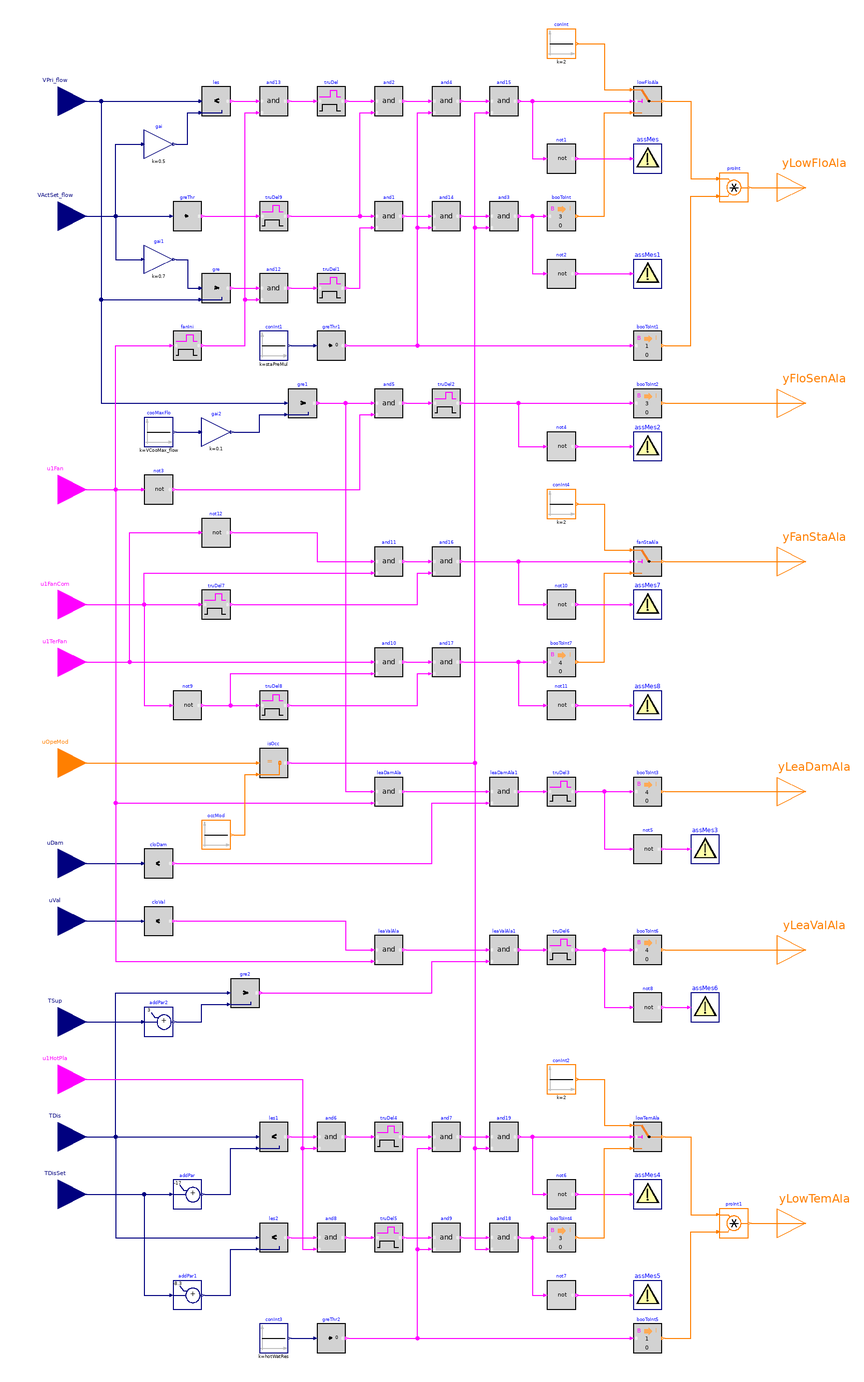

The component connection diagram of the Modelica model below, drawn from its own Placement and Line annotations.

block Alarms "Generate alarms of parallerl fan-powered terminal unit with constant-volume fan"

  parameter BuildingsLite.Controls.OBC.ASHRAE.G36.Types.HeatingCoil heaCoi=BuildingsLite.Controls.OBC.ASHRAE.G36.Types.HeatingCoil.WaterBased
    "Heating coil type"
    annotation (__cdl(ValueInReference=false));
  parameter Real staPreMul
    "Importance multiplier for the zone static pressure reset control loop";
  parameter Real hotWatRes
    "Importance multiplier for the hot water reset control loop"
    annotation (Dialog(enable=heaCoi==BuildingsLite.Controls.OBC.ASHRAE.G36.Types.HeatingCoil.WaterBased));
  parameter Real VCooMax_flow(
    final quantity="VolumeFlowRate",
    final unit="m3/s")
    "Design zone cooling maximum airflow rate";
  parameter Real lowFloTim(
    final unit="s",
    final quantity="Time")=300
    "Threshold time to check low flow rate"
    annotation (__cdl(ValueInReference=true));
  parameter Real lowTemTim(
    final unit="s",
    final quantity="Time")=600
    "Threshold time to check low discharge temperature"
    annotation (__cdl(ValueInReference=true), Dialog(enable=heaCoi==BuildingsLite.Controls.OBC.ASHRAE.G36.Types.HeatingCoil.WaterBased));
  parameter Real comChaTim(
    final unit="s",
    final quantity="Time")=15
    "Threshold time after fan command change"
    annotation (__cdl(ValueInReference=true));
  parameter Real fanOffTim(
    final unit="s",
    final quantity="Time")=600
    "Threshold time to check fan off"
    annotation (__cdl(ValueInReference=true));
  parameter Real leaFloTim(
    final unit="s",
    final quantity="Time")=600
    "Threshold time to check damper leaking airflow"
    annotation (__cdl(ValueInReference=true));
  parameter Real valCloTim(
    final unit="s",
    final quantity="Time")=900
    "Threshold time to check valve leaking water flow"
    annotation (__cdl(ValueInReference=true));
  parameter Real floHys(
    final quantity="VolumeFlowRate",
    final unit="m3/s")=0.05
    "Near zero flow rate, below which the flow rate or difference will be seen as zero"
    annotation (__cdl(ValueInReference=false), Dialog(tab="Advanced"));
  parameter Real dTHys(
    final unit="K",
    final quantity="TemperatureDifference")=0.25
    "Temperature difference hysteresis below which the temperature difference will be seen as zero"
    annotation (__cdl(ValueInReference=false), Dialog(tab="Advanced"));
  parameter Real damPosHys(
    final unit="1")=0.05
    "Near zero damper position, below which the damper will be seen as closed"
    annotation (__cdl(ValueInReference=false), Dialog(tab="Advanced"));
  parameter Real valPosHys(
    final unit="1")=0.05
    "Near zero valve position, below which the valve will be seen as closed"
    annotation (__cdl(ValueInReference=false), Dialog(tab="Advanced"));
  parameter Real staTim(
    final unit="s",
    final quantity="Time")=1800
    "Delay triggering alarms after enabling AHU supply fan"
    annotation (__cdl(ValueInReference=false), Dialog(tab="Advanced"));

  BuildingsLite.Controls.OBC.CDL.Interfaces.RealInput VPri_flow(
    final min=0,
    final unit="m3/s",
    final quantity="VolumeFlowRate")
    "Measured primary airflow rate airflow rate"
    annotation (Placement(transformation(extent={{-280,390},{-240,430}}),
        iconTransformation(extent={{-140,90},{-100,130}})));
  BuildingsLite.Controls.OBC.CDL.Interfaces.RealInput VActSet_flow(
    final min=0,
    final unit="m3/s",
    final quantity="VolumeFlowRate") "Active airflow setpoint"
    annotation (Placement(transformation(extent={{-280,310},{-240,350}}),
        iconTransformation(extent={{-140,70},{-100,110}})));
  BuildingsLite.Controls.OBC.CDL.Interfaces.BooleanInput u1Fan
    "AHU supply fan status"
    annotation (Placement(transformation(extent={{-280,120},{-240,160}}),
        iconTransformation(extent={{-140,50},{-100,90}})));
  BuildingsLite.Controls.OBC.CDL.Interfaces.BooleanInput u1FanCom
    "Terminal fan command on"
    annotation (Placement(transformation(extent={{-280,40},{-240,80}}),
        iconTransformation(extent={{-140,30},{-100,70}})));
  BuildingsLite.Controls.OBC.CDL.Interfaces.BooleanInput u1TerFan
    "Terminal fan status"
    annotation (Placement(transformation(extent={{-280,0},{-240,40}}),
        iconTransformation(extent={{-140,10},{-100,50}})));
  BuildingsLite.Controls.OBC.CDL.Interfaces.IntegerInput uOpeMod
    "Zone operation mode"
    annotation (Placement(transformation(extent={{-280,-70},{-240,-30}}),
        iconTransformation(extent={{-140,-10},{-100,30}})));
  BuildingsLite.Controls.OBC.CDL.Interfaces.RealInput uDam(
    final min=0,
    final unit="1") "Damper position setpoint"
    annotation (Placement(transformation(extent={{-280,-140},{-240,-100}}),
        iconTransformation(extent={{-140,-30},{-100,10}})));
  BuildingsLite.Controls.OBC.CDL.Interfaces.RealInput uVal(
    final min=0,
    final unit="1")
    "Actual valve position"
    annotation (Placement(transformation(extent={{-280,-180},{-240,-140}}),
        iconTransformation(extent={{-140,-50},{-100,-10}})));
  BuildingsLite.Controls.OBC.CDL.Interfaces.RealInput TSup(
    final unit="K",
    final displayUnit="degC",
    final quantity="ThermodynamicTemperature")
    "Temperature of the air supplied from central air handler"
    annotation (Placement(transformation(extent={{-280,-250},{-240,-210}}),
        iconTransformation(extent={{-140,-70},{-100,-30}})));
  BuildingsLite.Controls.OBC.CDL.Interfaces.BooleanInput u1HotPla if heaCoi==BuildingsLite.Controls.OBC.ASHRAE.G36.Types.HeatingCoil.WaterBased
    "Hot water plant status"
    annotation (Placement(transformation(extent={{-280,-290},{-240,-250}}),
        iconTransformation(extent={{-140,-90},{-100,-50}})));
  BuildingsLite.Controls.OBC.CDL.Interfaces.RealInput TDis(
    final unit="K",
    final displayUnit="degC",
    final quantity="ThermodynamicTemperature")
    "Measured discharge air temperature"
    annotation (Placement(transformation(extent={{-280,-330},{-240,-290}}),
        iconTransformation(extent={{-140,-110},{-100,-70}})));
  BuildingsLite.Controls.OBC.CDL.Interfaces.RealInput TDisSet(
    final unit="K",
    final displayUnit="degC",
    final quantity="ThermodynamicTemperature") if heaCoi==BuildingsLite.Controls.OBC.ASHRAE.G36.Types.HeatingCoil.WaterBased
    "Discharge air temperature setpoint"
    annotation (Placement(transformation(extent={{-280,-370},{-240,-330}}),
        iconTransformation(extent={{-140,-130},{-100,-90}})));
  BuildingsLite.Controls.OBC.CDL.Interfaces.IntegerOutput yLowFloAla
    "Low airflow alarms"
    annotation (Placement(transformation(extent={{240,330},{280,370}}),
        iconTransformation(extent={{100,70},{140,110}})));
  BuildingsLite.Controls.OBC.CDL.Interfaces.IntegerOutput yFloSenAla
    "Airflow sensor calibration alarm"
    annotation (Placement(transformation(extent={{240,180},{280,220}}),
        iconTransformation(extent={{100,40},{140,80}})));
  BuildingsLite.Controls.OBC.CDL.Interfaces.IntegerOutput yFanStaAla
    "Fan status alarm"
    annotation (Placement(transformation(extent={{240,70},{280,110}}),
        iconTransformation(extent={{100,0},{140,40}})));
  BuildingsLite.Controls.OBC.CDL.Interfaces.IntegerOutput yLeaDamAla
    "Leaking damper alarm"
    annotation (Placement(transformation(extent={{240,-90},{280,-50}}),
        iconTransformation(extent={{100,-40},{140,0}})));
  BuildingsLite.Controls.OBC.CDL.Interfaces.IntegerOutput yLeaValAla
    "Leaking valve alarm"
    annotation (Placement(transformation(extent={{240,-200},{280,-160}}),
        iconTransformation(extent={{100,-70},{140,-30}})));
  BuildingsLite.Controls.OBC.CDL.Interfaces.IntegerOutput yLowTemAla
    if heaCoi==BuildingsLite.Controls.OBC.ASHRAE.G36.Types.HeatingCoil.WaterBased
    "Low discharge air temperature alarms"
    annotation (Placement(transformation(extent={{240,-390},{280,-350}}),
        iconTransformation(extent={{100,-110},{140,-70}})));

  BuildingsLite.Controls.OBC.CDL.Reals.MultiplyByParameter gai(
    final k=0.5)
    "Percentage of the setpoint"
    annotation (Placement(transformation(extent={{-200,370},{-180,390}})));
  BuildingsLite.Controls.OBC.CDL.Reals.Less les(
    final h=floHys)
    "Check if measured airflow is less than threshold"
    annotation (Placement(transformation(extent={{-160,400},{-140,420}})));
  BuildingsLite.Controls.OBC.CDL.Logical.TrueDelay truDel(
    final delayTime=lowFloTim)
    "Check if the measured airflow has been less than threshold value for threshold time"
    annotation (Placement(transformation(extent={{-80,400},{-60,420}})));
  BuildingsLite.Controls.OBC.CDL.Reals.GreaterThreshold greThr(
    final t=floHys,
    final h=0.5*floHys)
    "Check if setpoint airflow is greater than zero"
    annotation (Placement(transformation(extent={{-180,320},{-160,340}})));
  BuildingsLite.Controls.OBC.CDL.Reals.Greater gre(
    final h=floHys)
    "Check if measured airflow is less than threshold"
    annotation (Placement(transformation(extent={{-160,270},{-140,290}})));
  BuildingsLite.Controls.OBC.CDL.Reals.MultiplyByParameter gai1(
    final k=0.7)
    "Percentage of the setpoint"
    annotation (Placement(transformation(extent={{-200,290},{-180,310}})));
  BuildingsLite.Controls.OBC.CDL.Logical.TrueDelay truDel1(
    final delayTime=lowFloTim)
    "Check if the measured airflow has been less than threshold value for threshold time"
    annotation (Placement(transformation(extent={{-80,270},{-60,290}})));
  BuildingsLite.Controls.OBC.CDL.Logical.And and2
    "Measured airflow has been less than threshold value for sufficient time"
    annotation (Placement(transformation(extent={{-40,400},{-20,420}})));
  BuildingsLite.Controls.OBC.CDL.Logical.And and1
    "Measured airflow has been less than threshold value for sufficient time"
    annotation (Placement(transformation(extent={{-40,320},{-20,340}})));
  BuildingsLite.Controls.OBC.CDL.Integers.Switch lowFloAla "Low airflow alarm"
    annotation (Placement(transformation(extent={{140,400},{160,420}})));
  BuildingsLite.Controls.OBC.CDL.Integers.Sources.Constant conInt(
    final k=2)
    "Level 2 alarm"
    annotation (Placement(transformation(extent={{80,440},{100,460}})));
  BuildingsLite.Controls.OBC.CDL.Conversions.BooleanToInteger booToInt(
    final integerTrue=3)
    "Convert boolean true to level 3 alarm"
    annotation (Placement(transformation(extent={{80,320},{100,340}})));
  BuildingsLite.Controls.OBC.CDL.Reals.Sources.Constant conInt1(
    final k=staPreMul)
    "Importance multiplier for zone static pressure reset"
    annotation (Placement(transformation(extent={{-120,230},{-100,250}})));
  BuildingsLite.Controls.OBC.CDL.Reals.GreaterThreshold greThr1
    "Check if the multiplier is greater than zero"
    annotation (Placement(transformation(extent={{-80,230},{-60,250}})));
  BuildingsLite.Controls.OBC.CDL.Conversions.BooleanToInteger booToInt1
    "Suppress the alarm when multiplier is zero"
    annotation (Placement(transformation(extent={{140,230},{160,250}})));
  BuildingsLite.Controls.OBC.CDL.Integers.Multiply proInt
    "Low flow alarms"
    annotation (Placement(transformation(extent={{200,340},{220,360}})));
  BuildingsLite.Controls.OBC.CDL.Logical.And and4
    "Logical and"
    annotation (Placement(transformation(extent={{0,400},{20,420}})));
  BuildingsLite.Controls.OBC.CDL.Logical.Not not1
    "Logical not"
    annotation (Placement(transformation(extent={{80,360},{100,380}})));
  BuildingsLite.Controls.OBC.CDL.Utilities.Assert assMes(
    final message="Warning: airflow is less than 50% of the setpoint.")
    "Level 2 low airflow alarm"
    annotation (Placement(transformation(extent={{140,360},{160,380}})));
  BuildingsLite.Controls.OBC.CDL.Logical.And and14
    "Logical and"
    annotation (Placement(transformation(extent={{0,320},{20,340}})));
  BuildingsLite.Controls.OBC.CDL.Logical.Not not2
    "Logical not"
    annotation (Placement(transformation(extent={{80,280},{100,300}})));
  BuildingsLite.Controls.OBC.CDL.Utilities.Assert assMes1(
    final message="Warning: airflow is less than 70% of the setpoint.")
    "Level 3 low airflow alarm"
    annotation (Placement(transformation(extent={{140,280},{160,300}})));
  BuildingsLite.Controls.OBC.CDL.Reals.Sources.Constant cooMaxFlo(
    final k=VCooMax_flow)
    "Cooling maximum airflow setpoint"
    annotation (Placement(transformation(extent={{-200,170},{-180,190}})));
  BuildingsLite.Controls.OBC.CDL.Reals.MultiplyByParameter gai2(
    final k=0.1)
    "Percentage of the setpoint"
    annotation (Placement(transformation(extent={{-160,170},{-140,190}})));
  BuildingsLite.Controls.OBC.CDL.Logical.Not not3
    "Logical not"
    annotation (Placement(transformation(extent={{-200,130},{-180,150}})));
  BuildingsLite.Controls.OBC.CDL.Logical.TrueDelay truDel2(
    final delayTime=fanOffTim)
    "Check if the input has been true for more than threshold time"
    annotation (Placement(transformation(extent={{0,190},{20,210}})));
  BuildingsLite.Controls.OBC.CDL.Reals.Greater gre1(
    final h=floHys)
    "Check if measured airflow is greater than threshold"
    annotation (Placement(transformation(extent={{-100,190},{-80,210}})));
  BuildingsLite.Controls.OBC.CDL.Logical.And and5
    "Check if the measured airflow is greater than the threshold and the AHU supply fan is OFF"
    annotation (Placement(transformation(extent={{-40,190},{-20,210}})));
  BuildingsLite.Controls.OBC.CDL.Logical.Not not4
    "Logical not"
    annotation (Placement(transformation(extent={{80,160},{100,180}})));
  BuildingsLite.Controls.OBC.CDL.Utilities.Assert assMes2(
    final message="Warning: airflow sensor should be calibrated.")
    "Level 3 airflow sensor alarm"
    annotation (Placement(transformation(extent={{140,160},{160,180}})));
  BuildingsLite.Controls.OBC.CDL.Conversions.BooleanToInteger booToInt2(
    final integerTrue=3)
    "Convert boolean true to level 3 alarm"
    annotation (Placement(transformation(extent={{140,190},{160,210}})));
  BuildingsLite.Controls.OBC.CDL.Logical.TrueDelay truDel3(
    final delayTime=leaFloTim)
    "Check if the input has been true for more than threshold time"
    annotation (Placement(transformation(extent={{80,-80},{100,-60}})));
  BuildingsLite.Controls.OBC.CDL.Reals.LessThreshold cloDam(
    final t=damPosHys,
    final h=0.5*damPosHys) "Check if damper position is near zero"
    annotation (Placement(transformation(extent={{-200,-130},{-180,-110}})));
  BuildingsLite.Controls.OBC.CDL.Logical.And leaDamAla
    "Check if generating leak damper alarms"
    annotation (Placement(transformation(extent={{-40,-80},{-20,-60}})));
  BuildingsLite.Controls.OBC.CDL.Logical.Not not5 "Logical not"
    annotation (Placement(transformation(extent={{140,-120},{160,-100}})));
  BuildingsLite.Controls.OBC.CDL.Utilities.Assert assMes3(
    final message="Warning: the damper is leaking.")
    "Level 4 leaking damper alarm"
    annotation (Placement(transformation(extent={{180,-120},{200,-100}})));
  BuildingsLite.Controls.OBC.CDL.Conversions.BooleanToInteger booToInt3(
    final integerTrue=4)
    "Convert boolean true to level 4 alarm"
    annotation (Placement(transformation(extent={{140,-80},{160,-60}})));
  BuildingsLite.Controls.OBC.CDL.Reals.Less les1(
    final h=dTHys) if heaCoi==BuildingsLite.Controls.OBC.ASHRAE.G36.Types.HeatingCoil.WaterBased
    "Discharge temperature lower than setpoint by a threshold"
    annotation (Placement(transformation(extent={{-120,-320},{-100,-300}})));
  BuildingsLite.Controls.OBC.CDL.Reals.AddParameter addPar(
    final p=-17) if heaCoi==BuildingsLite.Controls.OBC.ASHRAE.G36.Types.HeatingCoil.WaterBased
    "Setpoint temperature minus a threshold"
    annotation (Placement(transformation(extent={{-180,-360},{-160,-340}})));
  BuildingsLite.Controls.OBC.CDL.Reals.Less les2(
    final h=dTHys) if heaCoi==BuildingsLite.Controls.OBC.ASHRAE.G36.Types.HeatingCoil.WaterBased
    "Discharge temperature lower than setpoint by a threshold"
    annotation (Placement(transformation(extent={{-120,-390},{-100,-370}})));
  BuildingsLite.Controls.OBC.CDL.Reals.AddParameter addPar1(final p=-8.3)
    if heaCoi==BuildingsLite.Controls.OBC.ASHRAE.G36.Types.HeatingCoil.WaterBased
    "Setpoint temperature minus a threshold"
    annotation (Placement(transformation(extent={{-180,-430},{-160,-410}})));
  BuildingsLite.Controls.OBC.CDL.Logical.TrueDelay truDel4(
    final delayTime=lowTemTim) if heaCoi==BuildingsLite.Controls.OBC.ASHRAE.G36.Types.HeatingCoil.WaterBased
    "Check if the discharge temperature has been less than threshold value for threshold time"
    annotation (Placement(transformation(extent={{-40,-320},{-20,-300}})));
  BuildingsLite.Controls.OBC.CDL.Logical.TrueDelay truDel5(
    final delayTime=lowTemTim) if heaCoi==BuildingsLite.Controls.OBC.ASHRAE.G36.Types.HeatingCoil.WaterBased
    "Check if the discharge temperature has been less than threshold value for threshold time"
    annotation (Placement(transformation(extent={{-40,-390},{-20,-370}})));
  BuildingsLite.Controls.OBC.CDL.Logical.And and6 if heaCoi==BuildingsLite.Controls.OBC.ASHRAE.G36.Types.HeatingCoil.WaterBased
    "Discharge temperature has been less than threshold and the hot water plant is proven on"
    annotation (Placement(transformation(extent={{-80,-320},{-60,-300}})));
  BuildingsLite.Controls.OBC.CDL.Logical.And and7 if heaCoi==BuildingsLite.Controls.OBC.ASHRAE.G36.Types.HeatingCoil.WaterBased
    "Logical and"
    annotation (Placement(transformation(extent={{0,-320},{20,-300}})));
  BuildingsLite.Controls.OBC.CDL.Logical.Not not6 if heaCoi==BuildingsLite.Controls.OBC.ASHRAE.G36.Types.HeatingCoil.WaterBased
    "Logical not"
    annotation (Placement(transformation(extent={{80,-360},{100,-340}})));
  BuildingsLite.Controls.OBC.CDL.Utilities.Assert assMes4(
    final message="Warning: discharge air temperature is 17 degC less than the setpoint.")
    if heaCoi==BuildingsLite.Controls.OBC.ASHRAE.G36.Types.HeatingCoil.WaterBased
    "Level 2 low discharge air temperature alarm"
    annotation (Placement(transformation(extent={{140,-360},{160,-340}})));
  BuildingsLite.Controls.OBC.CDL.Integers.Switch lowTemAla if heaCoi==BuildingsLite.Controls.OBC.ASHRAE.G36.Types.HeatingCoil.WaterBased
    "Low discharge temperature alarm"
    annotation (Placement(transformation(extent={{140,-320},{160,-300}})));
  BuildingsLite.Controls.OBC.CDL.Integers.Sources.Constant conInt2(
    final k=2) if heaCoi==BuildingsLite.Controls.OBC.ASHRAE.G36.Types.HeatingCoil.WaterBased
    "Level 2 alarm"
    annotation (Placement(transformation(extent={{80,-280},{100,-260}})));
  BuildingsLite.Controls.OBC.CDL.Logical.And and8 if heaCoi==BuildingsLite.Controls.OBC.ASHRAE.G36.Types.HeatingCoil.WaterBased
    "Discharge temperature has been less than threshold and the hot water plant is proven on"
    annotation (Placement(transformation(extent={{-80,-390},{-60,-370}})));
  BuildingsLite.Controls.OBC.CDL.Conversions.BooleanToInteger booToInt4(
    final integerTrue=3) if heaCoi==BuildingsLite.Controls.OBC.ASHRAE.G36.Types.HeatingCoil.WaterBased
    "Convert boolean true to level 3 alarm"
    annotation (Placement(transformation(extent={{80,-390},{100,-370}})));
  BuildingsLite.Controls.OBC.CDL.Logical.And and9 if heaCoi==BuildingsLite.Controls.OBC.ASHRAE.G36.Types.HeatingCoil.WaterBased
    "Logical and"
    annotation (Placement(transformation(extent={{0,-390},{20,-370}})));
  BuildingsLite.Controls.OBC.CDL.Logical.Not not7 if heaCoi==BuildingsLite.Controls.OBC.ASHRAE.G36.Types.HeatingCoil.WaterBased
    "Logical not"
    annotation (Placement(transformation(extent={{80,-430},{100,-410}})));
  BuildingsLite.Controls.OBC.CDL.Utilities.Assert assMes5(
    final message="Warning: discharge air temperature is 8 degC less than the setpoint.")
    if heaCoi==BuildingsLite.Controls.OBC.ASHRAE.G36.Types.HeatingCoil.WaterBased
    "Level 3 low airflow alarm"
    annotation (Placement(transformation(extent={{140,-430},{160,-410}})));
  BuildingsLite.Controls.OBC.CDL.Reals.Sources.Constant conInt3(
    final k=hotWatRes) if heaCoi==BuildingsLite.Controls.OBC.ASHRAE.G36.Types.HeatingCoil.WaterBased
    "Importance multiplier for hot water reset control"
    annotation (Placement(transformation(extent={{-120,-460},{-100,-440}})));
  BuildingsLite.Controls.OBC.CDL.Reals.GreaterThreshold greThr2
    if heaCoi==BuildingsLite.Controls.OBC.ASHRAE.G36.Types.HeatingCoil.WaterBased
    "Check if the multiplier is greater than zero"
    annotation (Placement(transformation(extent={{-80,-460},{-60,-440}})));
  BuildingsLite.Controls.OBC.CDL.Conversions.BooleanToInteger booToInt5
    if heaCoi==BuildingsLite.Controls.OBC.ASHRAE.G36.Types.HeatingCoil.WaterBased
    "Suppress the alarm when multiplier is zero"
    annotation (Placement(transformation(extent={{140,-460},{160,-440}})));
  BuildingsLite.Controls.OBC.CDL.Integers.Multiply proInt1 if heaCoi==BuildingsLite.Controls.OBC.ASHRAE.G36.Types.HeatingCoil.WaterBased
    "Low discharge air temperature alarms"
    annotation (Placement(transformation(extent={{200,-380},{220,-360}})));
  BuildingsLite.Controls.OBC.CDL.Logical.TrueDelay truDel6(
    final delayTime=valCloTim)
    "Check if the input has been true for more than threshold time"
    annotation (Placement(transformation(extent={{80,-190},{100,-170}})));
  BuildingsLite.Controls.OBC.CDL.Reals.LessThreshold cloVal(
    final t=valPosHys,
    final h=0.5*valPosHys)
    "Check if valve position is near zero"
    annotation (Placement(transformation(extent={{-200,-170},{-180,-150}})));
  BuildingsLite.Controls.OBC.CDL.Reals.AddParameter addPar2(
    final p=3)
    "AHU supply temperature plus 3 degree"
    annotation (Placement(transformation(extent={{-200,-240},{-180,-220}})));
  BuildingsLite.Controls.OBC.CDL.Reals.Greater gre2(
    final h=dTHys)
    "Discharge temperature greate than AHU supply temperature by a threshold"
    annotation (Placement(transformation(extent={{-140,-220},{-120,-200}})));
  BuildingsLite.Controls.OBC.CDL.Logical.And leaValAla
    "Check if generating leak valve alarms"
    annotation (Placement(transformation(extent={{-40,-190},{-20,-170}})));
  BuildingsLite.Controls.OBC.CDL.Conversions.BooleanToInteger booToInt6(
    final integerTrue=4)
    "Convert boolean true to level 4 alarm"
    annotation (Placement(transformation(extent={{140,-190},{160,-170}})));
  BuildingsLite.Controls.OBC.CDL.Logical.Not not8 "Logical not"
    annotation (Placement(transformation(extent={{140,-230},{160,-210}})));
  BuildingsLite.Controls.OBC.CDL.Utilities.Assert assMes6(
    final message="Warning: the valve is leaking.")
    "Level 4 leaking valve alarm"
    annotation (Placement(transformation(extent={{180,-230},{200,-210}})));
  BuildingsLite.Controls.OBC.CDL.Logical.TrueDelay truDel7(
    final delayTime=comChaTim)
    "Check if the terminal fan has been commond on for threshold time"
    annotation (Placement(transformation(extent={{-160,50},{-140,70}})));
  BuildingsLite.Controls.OBC.CDL.Logical.And and11
    "Check if the fan has been commond on for threshold time and fan is still off"
    annotation (Placement(transformation(extent={{-40,80},{-20,100}})));
  BuildingsLite.Controls.OBC.CDL.Integers.Sources.Constant conInt4(
    final k=2)
    "Level 2 alarm"
    annotation (Placement(transformation(extent={{80,120},{100,140}})));
  BuildingsLite.Controls.OBC.CDL.Integers.Switch fanStaAla
    "Fan status alarm"
    annotation (Placement(transformation(extent={{140,80},{160,100}})));
  BuildingsLite.Controls.OBC.CDL.Logical.Not not9
    "Logical not"
    annotation (Placement(transformation(extent={{-180,-20},{-160,0}})));
  BuildingsLite.Controls.OBC.CDL.Logical.TrueDelay truDel8(
    final delayTime=comChaTim)
    "Check if the terminal fan has been commond off for threshold time"
    annotation (Placement(transformation(extent={{-120,-20},{-100,0}})));
  BuildingsLite.Controls.OBC.CDL.Logical.And and10
    "Check if the fan has been commond off for threshold time and fan is still on"
    annotation (Placement(transformation(extent={{-40,10},{-20,30}})));
  BuildingsLite.Controls.OBC.CDL.Conversions.BooleanToInteger booToInt7(
    final integerTrue=4)
    "Convert boolean true to level 3 alarm"
    annotation (Placement(transformation(extent={{80,10},{100,30}})));
  BuildingsLite.Controls.OBC.CDL.Logical.Not not10
    "Logical not"
    annotation (Placement(transformation(extent={{80,50},{100,70}})));
  BuildingsLite.Controls.OBC.CDL.Utilities.Assert assMes7(
    final message="Warning: fan has been commanded ON but still OFF.")
    "Level 2 fan status alarm"
    annotation (Placement(transformation(extent={{140,50},{160,70}})));
  BuildingsLite.Controls.OBC.CDL.Logical.Not not11
    "Logical not"
    annotation (Placement(transformation(extent={{80,-20},{100,0}})));
  BuildingsLite.Controls.OBC.CDL.Utilities.Assert assMes8(
    final message="Warning: fan has been commanded OFF but still ON.")
    "Level 4 fan status alarm"
    annotation (Placement(transformation(extent={{140,-20},{160,0}})));
  BuildingsLite.Controls.OBC.CDL.Logical.Not not12
    "Logical not"
    annotation (Placement(transformation(extent={{-160,100},{-140,120}})));
  BuildingsLite.Controls.OBC.CDL.Logical.TrueDelay truDel9(
    final delayTime=lowFloTim)
    "Check if the active flow setpoint has been greater than zero for the threshold time"
    annotation (Placement(transformation(extent={{-120,320},{-100,340}})));
  BuildingsLite.Controls.OBC.CDL.Logical.TrueDelay fanIni(
    final delayTime=staTim)
    "Check if the AHU supply fan has been enabled for threshold time"
    annotation (Placement(transformation(extent={{-180,230},{-160,250}})));
  BuildingsLite.Controls.OBC.CDL.Logical.And and12
    "True: AHU fan is enabled and the discharge flow is lower than the threshold"
    annotation (Placement(transformation(extent={{-120,270},{-100,290}})));
  BuildingsLite.Controls.OBC.CDL.Logical.And and13
    "True: AHU fan is enabled and the discharge flow is lower than the threshold"
    annotation (Placement(transformation(extent={{-120,400},{-100,420}})));
  BuildingsLite.Controls.OBC.CDL.Integers.Sources.Constant occMod(
    final k=BuildingsLite.Controls.OBC.ASHRAE.G36.Types.OperationModes.occupied)
    "Occupied mode"
    annotation (Placement(transformation(extent={{-160,-110},{-140,-90}})));
  BuildingsLite.Controls.OBC.CDL.Integers.Equal isOcc
    "Check if current operation mode is occupied mode"
    annotation (Placement(transformation(extent={{-120,-60},{-100,-40}})));
  BuildingsLite.Controls.OBC.CDL.Logical.And and3
    "Logical and"
    annotation (Placement(transformation(extent={{40,320},{60,340}})));
  BuildingsLite.Controls.OBC.CDL.Logical.And and15
    "Logical and"
    annotation (Placement(transformation(extent={{40,400},{60,420}})));
  BuildingsLite.Controls.OBC.CDL.Logical.And and16
    "Check if the fan has been commond on for threshold time and fan is still off"
    annotation (Placement(transformation(extent={{0,80},{20,100}})));
  BuildingsLite.Controls.OBC.CDL.Logical.And and17
    "Check if the fan has been commond off for threshold time and fan is still on"
    annotation (Placement(transformation(extent={{0,10},{20,30}})));
  BuildingsLite.Controls.OBC.CDL.Logical.And leaDamAla1
    "Check if generating leak damper alarms"
    annotation (Placement(transformation(extent={{40,-80},{60,-60}})));
  BuildingsLite.Controls.OBC.CDL.Logical.And leaValAla1
    "Check if generating leak valve alarms"
    annotation (Placement(transformation(extent={{40,-190},{60,-170}})));
  BuildingsLite.Controls.OBC.CDL.Logical.And and18
    if heaCoi==BuildingsLite.Controls.OBC.ASHRAE.G36.Types.HeatingCoil.WaterBased
    "Logical and"
    annotation (Placement(transformation(extent={{40,-390},{60,-370}})));
  BuildingsLite.Controls.OBC.CDL.Logical.And and19
    if heaCoi==BuildingsLite.Controls.OBC.ASHRAE.G36.Types.HeatingCoil.WaterBased
    "Logical and"
    annotation (Placement(transformation(extent={{40,-320},{60,-300}})));
equation
  connect(VActSet_flow, gai.u) annotation (Line(points={{-260,330},{-220,330},{
          -220,380},{-202,380}}, color={0,0,127}));
  connect(VPri_flow, les.u1)
    annotation (Line(points={{-260,410},{-162,410}}, color={0,0,127}));
  connect(VActSet_flow, greThr.u)
    annotation (Line(points={{-260,330},{-182,330}}, color={0,0,127}));
  connect(VActSet_flow, gai1.u) annotation (Line(points={{-260,330},{-220,330},{
          -220,300},{-202,300}},  color={0,0,127}));
  connect(VPri_flow, gre.u2) annotation (Line(points={{-260,410},{-230,410},{
          -230,272},{-162,272}}, color={0,0,127}));
  connect(gai1.y, gre.u1) annotation (Line(points={{-178,300},{-170,300},{-170,
          280},{-162,280}}, color={0,0,127}));
  connect(truDel.y, and2.u1)
    annotation (Line(points={{-58,410},{-42,410}}, color={255,0,255}));
  connect(truDel1.y, and1.u2) annotation (Line(points={{-58,280},{-50,280},{-50,
          322},{-42,322}}, color={255,0,255}));
  connect(conInt.y, lowFloAla.u1) annotation (Line(points={{102,450},{120,450},{
          120,418},{138,418}}, color={255,127,0}));
  connect(booToInt.y, lowFloAla.u3) annotation (Line(points={{102,330},{120,330},
          {120,402},{138,402}},color={255,127,0}));
  connect(conInt1.y, greThr1.u)
    annotation (Line(points={{-98,240},{-82,240}}, color={0,0,127}));
  connect(greThr1.y, booToInt1.u)
    annotation (Line(points={{-58,240},{138,240}}, color={255,0,255}));
  connect(lowFloAla.y, proInt.u1) annotation (Line(points={{162,410},{180,410},{
          180,356},{198,356}}, color={255,127,0}));
  connect(booToInt1.y, proInt.u2) annotation (Line(points={{162,240},{180,240},{
          180,344},{198,344}},  color={255,127,0}));
  connect(not1.y, assMes.u)
    annotation (Line(points={{102,370},{138,370}}, color={255,0,255}));
  connect(and2.y,and4. u1) annotation (Line(points={{-18,410},{-2,410}},
                          color={255,0,255}));
  connect(greThr1.y,and4. u2) annotation (Line(points={{-58,240},{-10,240},{-10,
          402},{-2,402}}, color={255,0,255}));
  connect(and1.y, and14.u1)
    annotation (Line(points={{-18,330},{-2,330}}, color={255,0,255}));
  connect(greThr1.y, and14.u2) annotation (Line(points={{-58,240},{-10,240},{-10,
          322},{-2,322}}, color={255,0,255}));
  connect(not2.y, assMes1.u)
    annotation (Line(points={{102,290},{138,290}}, color={255,0,255}));
  connect(cooMaxFlo.y, gai2.u)
    annotation (Line(points={{-178,180},{-162,180}}, color={0,0,127}));
  connect(u1Fan, not3.u)
    annotation (Line(points={{-260,140},{-202,140}}, color={255,0,255}));
  connect(gai2.y, gre1.u2) annotation (Line(points={{-138,180},{-120,180},{-120,
          192},{-102,192}}, color={0,0,127}));
  connect(gre1.y, and5.u1)
    annotation (Line(points={{-78,200},{-42,200}}, color={255,0,255}));
  connect(not4.y, assMes2.u)
    annotation (Line(points={{102,170},{138,170}}, color={255,0,255}));
  connect(booToInt2.y, yFloSenAla)
    annotation (Line(points={{162,200},{260,200}}, color={255,127,0}));
  connect(proInt.y, yLowFloAla)
    annotation (Line(points={{222,350},{260,350}}, color={255,127,0}));
  connect(uDam, cloDam.u)
    annotation (Line(points={{-260,-120},{-202,-120}}, color={0,0,127}));
  connect(u1Fan, leaDamAla.u2) annotation (Line(points={{-260,140},{-220,140},{-220,
          -78},{-42,-78}},     color={255,0,255}));
  connect(not5.y, assMes3.u)
    annotation (Line(points={{162,-110},{178,-110}}, color={255,0,255}));
  connect(booToInt3.y, yLeaDamAla)
    annotation (Line(points={{162,-70},{260,-70}}, color={255,127,0}));
  connect(VPri_flow, gre1.u1) annotation (Line(points={{-260,410},{-230,410},{-230,
          200},{-102,200}}, color={0,0,127}));
  connect(TDis, les1.u1)
    annotation (Line(points={{-260,-310},{-122,-310}}, color={0,0,127}));
  connect(TDisSet, addPar.u)
    annotation (Line(points={{-260,-350},{-182,-350}}, color={0,0,127}));
  connect(addPar.y, les1.u2) annotation (Line(points={{-158,-350},{-140,-350},{-140,
          -318},{-122,-318}}, color={0,0,127}));
  connect(TDis, les2.u1) annotation (Line(points={{-260,-310},{-220,-310},{-220,
          -380},{-122,-380}}, color={0,0,127}));
  connect(TDisSet, addPar1.u) annotation (Line(points={{-260,-350},{-200,-350},{
          -200,-420},{-182,-420}}, color={0,0,127}));
  connect(addPar1.y, les2.u2) annotation (Line(points={{-158,-420},{-140,-420},{
          -140,-388},{-122,-388}}, color={0,0,127}));
  connect(conInt2.y, lowTemAla.u1) annotation (Line(points={{102,-270},{120,-270},
          {120,-302},{138,-302}}, color={255,127,0}));
  connect(not6.y, assMes4.u)
    annotation (Line(points={{102,-350},{138,-350}}, color={255,0,255}));
  connect(booToInt4.y, lowTemAla.u3) annotation (Line(points={{102,-380},{120,-380},
          {120,-318},{138,-318}}, color={255,127,0}));
  connect(not7.y, assMes5.u)
    annotation (Line(points={{102,-420},{138,-420}}, color={255,0,255}));
  connect(conInt3.y, greThr2.u)
    annotation (Line(points={{-98,-450},{-82,-450}}, color={0,0,127}));
  connect(greThr2.y, booToInt5.u)
    annotation (Line(points={{-58,-450},{138,-450}}, color={255,0,255}));
  connect(lowTemAla.y, proInt1.u1) annotation (Line(points={{162,-310},{180,-310},
          {180,-364},{198,-364}}, color={255,127,0}));
  connect(booToInt5.y, proInt1.u2) annotation (Line(points={{162,-450},{180,-450},
          {180,-376},{198,-376}}, color={255,127,0}));
  connect(greThr2.y, and7.u2) annotation (Line(points={{-58,-450},{-10,-450},{-10,
          -318},{-2,-318}}, color={255,0,255}));
  connect(greThr2.y, and9.u2) annotation (Line(points={{-58,-450},{-10,-450},{-10,
          -388},{-2,-388}}, color={255,0,255}));
  connect(proInt1.y, yLowTemAla)
    annotation (Line(points={{222,-370},{260,-370}}, color={255,127,0}));
  connect(uVal, cloVal.u)
    annotation (Line(points={{-260,-160},{-202,-160}}, color={0,0,127}));
  connect(TSup, addPar2.u)
    annotation (Line(points={{-260,-230},{-202,-230}}, color={0,0,127}));
  connect(TDis, gre2.u1) annotation (Line(points={{-260,-310},{-220,-310},{-220,
          -210},{-142,-210}}, color={0,0,127}));
  connect(addPar2.y, gre2.u2) annotation (Line(points={{-178,-230},{-160,-230},{
          -160,-218},{-142,-218}}, color={0,0,127}));
  connect(u1Fan, leaValAla.u2) annotation (Line(points={{-260,140},{-220,140},{-220,
          -188},{-42,-188}},     color={255,0,255}));
  connect(not8.y, assMes6.u)
    annotation (Line(points={{162,-220},{178,-220}}, color={255,0,255}));
  connect(booToInt6.y, yLeaValAla)
    annotation (Line(points={{162,-180},{260,-180}}, color={255,127,0}));
  connect(u1FanCom, truDel7.u)
    annotation (Line(points={{-260,60},{-162,60}}, color={255,0,255}));
  connect(u1FanCom, not9.u) annotation (Line(points={{-260,60},{-200,60},{-200,
          -10},{-182,-10}}, color={255,0,255}));
  connect(not9.y, truDel8.u)
    annotation (Line(points={{-158,-10},{-122,-10}}, color={255,0,255}));
  connect(u1FanCom, and11.u2) annotation (Line(points={{-260,60},{-200,60},{-200,
          82},{-42,82}}, color={255,0,255}));
  connect(not9.y, and10.u2) annotation (Line(points={{-158,-10},{-140,-10},{-140,
          12},{-42,12}}, color={255,0,255}));
  connect(conInt4.y, fanStaAla.u1) annotation (Line(points={{102,130},{120,130},
          {120,98},{138,98}}, color={255,127,0}));
  connect(booToInt7.y, fanStaAla.u3) annotation (Line(points={{102,20},{120,20},
          {120,82},{138,82}}, color={255,127,0}));
  connect(fanStaAla.y, yFanStaAla)
    annotation (Line(points={{162,90},{260,90}}, color={255,127,0}));
  connect(not10.y, assMes7.u)
    annotation (Line(points={{102,60},{138,60}}, color={255,0,255}));
  connect(not11.y, assMes8.u)
    annotation (Line(points={{102,-10},{138,-10}}, color={255,0,255}));
  connect(u1TerFan, and10.u1) annotation (Line(points={{-260,20},{-210,20},{-210,
          20},{-42,20}}, color={255,0,255}));
  connect(u1TerFan, not12.u) annotation (Line(points={{-260,20},{-210,20},{-210,
          110},{-162,110}}, color={255,0,255}));
  connect(not12.y, and11.u1) annotation (Line(points={{-138,110},{-80,110},{-80,
          90},{-42,90}}, color={255,0,255}));
  connect(greThr.y, truDel9.u)
    annotation (Line(points={{-158,330},{-122,330}}, color={255,0,255}));
  connect(truDel9.y, and1.u1)
    annotation (Line(points={{-98,330},{-42,330}}, color={255,0,255}));
  connect(truDel9.y, and2.u2) annotation (Line(points={{-98,330},{-50,330},{-50,
          402},{-42,402}}, color={255,0,255}));
  connect(and5.y, truDel2.u)
    annotation (Line(points={{-18,200},{-2,200}}, color={255,0,255}));
  connect(truDel2.y, booToInt2.u)
    annotation (Line(points={{22,200},{138,200}}, color={255,0,255}));
  connect(truDel2.y, not4.u) annotation (Line(points={{22,200},{60,200},{60,170},
          {78,170}}, color={255,0,255}));
  connect(not3.y, and5.u2) annotation (Line(points={{-178,140},{-50,140},{-50,192},
          {-42,192}}, color={255,0,255}));
  connect(truDel3.y, booToInt3.u)
    annotation (Line(points={{102,-70},{138,-70}},color={255,0,255}));
  connect(truDel3.y, not5.u) annotation (Line(points={{102,-70},{120,-70},{120,-110},
          {138,-110}},color={255,0,255}));
  connect(gre1.y, leaDamAla.u1) annotation (Line(points={{-78,200},{-60,200},{-60,
          -70},{-42,-70}}, color={255,0,255}));
  connect(truDel6.y, not8.u) annotation (Line(points={{102,-180},{120,-180},{120,
          -220},{138,-220}}, color={255,0,255}));
  connect(truDel6.y, booToInt6.u)
    annotation (Line(points={{102,-180},{138,-180}},color={255,0,255}));
  connect(cloVal.y, leaValAla.u1) annotation (Line(points={{-178,-160},{-60,-160},
          {-60,-180},{-42,-180}}, color={255,0,255}));
  connect(les2.y, and8.u1)
    annotation (Line(points={{-98,-380},{-82,-380}}, color={255,0,255}));
  connect(and8.y, truDel5.u)
    annotation (Line(points={{-58,-380},{-42,-380}}, color={255,0,255}));
  connect(truDel5.y, and9.u1) annotation (Line(points={{-18,-380},{-2,-380}},
                      color={255,0,255}));
  connect(and6.y, truDel4.u)
    annotation (Line(points={{-58,-310},{-42,-310}}, color={255,0,255}));
  connect(truDel4.y, and7.u1) annotation (Line(points={{-18,-310},{-2,-310}},
                            color={255,0,255}));
  connect(les1.y, and6.u1)
    annotation (Line(points={{-98,-310},{-82,-310}}, color={255,0,255}));
  connect(u1HotPla, and6.u2) annotation (Line(points={{-260,-270},{-90,-270},{-90,
          -318},{-82,-318}}, color={255,0,255}));
  connect(u1HotPla, and8.u2) annotation (Line(points={{-260,-270},{-90,-270},{-90,
          -388},{-82,-388}}, color={255,0,255}));
  connect(gre.y, and12.u1)
    annotation (Line(points={{-138,280},{-122,280}}, color={255,0,255}));
  connect(and12.y, truDel1.u)
    annotation (Line(points={{-98,280},{-82,280}}, color={255,0,255}));
  connect(les.y, and13.u1)
    annotation (Line(points={{-138,410},{-122,410}}, color={255,0,255}));
  connect(and13.y, truDel.u)
    annotation (Line(points={{-98,410},{-82,410}}, color={255,0,255}));
  connect(u1Fan, fanIni.u) annotation (Line(points={{-260,140},{-220,140},{-220,
          240},{-182,240}}, color={255,0,255}));
  connect(fanIni.y, and13.u2) annotation (Line(points={{-158,240},{-130,240},{-130,
          402},{-122,402}}, color={255,0,255}));
  connect(fanIni.y, and12.u2) annotation (Line(points={{-158,240},{-130,240},{
          -130,272},{-122,272}}, color={255,0,255}));
  connect(uOpeMod, isOcc.u1)
    annotation (Line(points={{-260,-50},{-122,-50}}, color={255,127,0}));
  connect(occMod.y, isOcc.u2) annotation (Line(points={{-138,-100},{-130,-100},{
          -130,-58},{-122,-58}}, color={255,127,0}));
  connect(gai.y, les.u2) annotation (Line(points={{-178,380},{-170,380},{-170,
          402},{-162,402}}, color={0,0,127}));
  connect(and4.y, and15.u1)
    annotation (Line(points={{22,410},{38,410}}, color={255,0,255}));
  connect(and15.y, lowFloAla.u2)
    annotation (Line(points={{62,410},{138,410}}, color={255,0,255}));
  connect(and15.y, not1.u) annotation (Line(points={{62,410},{70,410},{70,370},{
          78,370}}, color={255,0,255}));
  connect(and14.y, and3.u1)
    annotation (Line(points={{22,330},{38,330}}, color={255,0,255}));
  connect(and3.y, booToInt.u)
    annotation (Line(points={{62,330},{78,330}}, color={255,0,255}));
  connect(and3.y, not2.u) annotation (Line(points={{62,330},{70,330},{70,290},{78,
          290}}, color={255,0,255}));
  connect(isOcc.y, and15.u2) annotation (Line(points={{-98,-50},{30,-50},{30,402},
          {38,402}}, color={255,0,255}));
  connect(isOcc.y, and3.u2) annotation (Line(points={{-98,-50},{30,-50},{30,322},
          {38,322}}, color={255,0,255}));
  connect(and11.y, and16.u1)
    annotation (Line(points={{-18,90},{-2,90}}, color={255,0,255}));
  connect(and16.y, fanStaAla.u2)
    annotation (Line(points={{22,90},{138,90}}, color={255,0,255}));
  connect(and16.y, not10.u) annotation (Line(points={{22,90},{60,90},{60,60},{78,
          60}}, color={255,0,255}));
  connect(and10.y, and17.u1)
    annotation (Line(points={{-18,20},{-2,20}}, color={255,0,255}));
  connect(and17.y, booToInt7.u)
    annotation (Line(points={{22,20},{78,20}}, color={255,0,255}));
  connect(and17.y, not11.u) annotation (Line(points={{22,20},{60,20},{60,-10},{78,
          -10}}, color={255,0,255}));
  connect(truDel7.y, and16.u2) annotation (Line(points={{-138,60},{-10,60},{-10,
          82},{-2,82}}, color={255,0,255}));
  connect(truDel8.y, and17.u2) annotation (Line(points={{-98,-10},{-10,-10},{-10,
          12},{-2,12}}, color={255,0,255}));
  connect(leaDamAla.y, leaDamAla1.u1)
    annotation (Line(points={{-18,-70},{38,-70}}, color={255,0,255}));
  connect(leaDamAla1.y, truDel3.u)
    annotation (Line(points={{62,-70},{78,-70}}, color={255,0,255}));
  connect(leaValAla.y, leaValAla1.u1)
    annotation (Line(points={{-18,-180},{38,-180}}, color={255,0,255}));
  connect(leaValAla1.y, truDel6.u)
    annotation (Line(points={{62,-180},{78,-180}}, color={255,0,255}));
  connect(cloDam.y, leaDamAla1.u2) annotation (Line(points={{-178,-120},{0,-120},
          {0,-78},{38,-78}}, color={255,0,255}));
  connect(gre2.y, leaValAla1.u2) annotation (Line(points={{-118,-210},{0,-210},{
          0,-188},{38,-188}}, color={255,0,255}));
  connect(and7.y, and19.u1)
    annotation (Line(points={{22,-310},{38,-310}}, color={255,0,255}));
  connect(and19.y, lowTemAla.u2)
    annotation (Line(points={{62,-310},{138,-310}}, color={255,0,255}));
  connect(and19.y, not6.u) annotation (Line(points={{62,-310},{70,-310},{70,-350},
          {78,-350}}, color={255,0,255}));
  connect(and18.y, booToInt4.u)
    annotation (Line(points={{62,-380},{78,-380}}, color={255,0,255}));
  connect(and9.y, and18.u1)
    annotation (Line(points={{22,-380},{38,-380}}, color={255,0,255}));
  connect(and18.y, not7.u) annotation (Line(points={{62,-380},{70,-380},{70,-420},
          {78,-420}}, color={255,0,255}));
  connect(isOcc.y, and19.u2) annotation (Line(points={{-98,-50},{30,-50},{30,-318},
          {38,-318}}, color={255,0,255}));
  connect(isOcc.y, and18.u2) annotation (Line(points={{-98,-50},{30,-50},{30,-388},
          {38,-388}}, color={255,0,255}));
annotation (defaultComponentName="ala",
  Icon(coordinateSystem(preserveAspectRatio=false, extent={{-100,-100},{100,100}}),
       graphics={
        Rectangle(
        extent={{-100,-100},{100,100}},
        lineColor={0,0,127},
        fillColor={255,255,255},
        fillPattern=FillPattern.Solid),
        Text(
        extent={{-100,140},{100,100}},
        textString="%name",
        textColor={0,0,255}),
        Text(
          extent={{-98,90},{-48,76}},
          textColor={0,0,127},
          textString="VActSet_flow"),
        Text(
          extent={{-100,98},{-60,88}},
          textColor={0,0,127},
          textString="VPri_flow"),
        Text(
          extent={{-100,-4},{-72,-16}},
          textColor={0,0,127},
          textString="uDam"),
        Text(
          extent={{-98,76},{-76,66}},
          textColor={255,0,255},
          textString="u1Fan"),
        Text(
          extent={{46,98},{96,84}},
          textColor={255,127,0},
          textString="yLowFloAla"),
        Text(
          extent={{48,68},{98,54}},
          textColor={255,127,0},
          textString="yFloSenAla"),
        Text(
          extent={{48,-12},{98,-26}},
          textColor={255,127,0},
          textString="yLeaDamAla"),
        Text(
          extent={{-100,-24},{-76,-38}},
          textColor={0,0,127},
          textString="uVal"),
        Text(
          extent={{-100,-46},{-74,-56}},
          textColor={0,0,127},
          textString="TSup"),
        Text(
          extent={{-98,-62},{-66,-74}},
          textColor={255,0,255},
          visible=heaCoi==BuildingsLite.Controls.OBC.ASHRAE.G36.Types.HeatingCoil.WaterBased,
          textString="u1HotPla"),
        Text(
          extent={{-102,-82},{-78,-92}},
          textColor={0,0,127},
          textString="TDis"),
        Text(
          extent={{-100,-92},{-68,-102}},
          textColor={0,0,127},
          textString="TDisSet",
          visible=heaCoi==BuildingsLite.Controls.OBC.ASHRAE.G36.Types.HeatingCoil.WaterBased),
        Text(
          extent={{48,-42},{98,-56}},
          textColor={255,127,0},
          textString="yLeaValAla"),
        Text(
          extent={{42,-82},{98,-96}},
          textColor={255,127,0},
          textString="yLowTemAla",
          visible=heaCoi==BuildingsLite.Controls.OBC.ASHRAE.G36.Types.HeatingCoil.WaterBased),
        Text(
          extent={{-98,56},{-64,44}},
          textColor={255,0,255},
          textString="u1FanCom"),
        Text(
          extent={{48,30},{98,16}},
          textColor={255,127,0},
          textString="yFanStaAla"),
        Text(
          extent={{-98,36},{-68,24}},
          textColor={255,0,255},
          textString="u1TerFan"),
        Text(
          extent={{-96,16},{-46,2}},
          textColor={255,127,0},
          textString="uOpeMod")}),
  Diagram(coordinateSystem(preserveAspectRatio=false, extent={{-240,-480},{240,480}})),
Documentation(info="<html>
<p>
This block outputs alarms of series fan-powered terminal unit with constant volume fan.
The implementation is according to the Section 5.9.6 of ASHRAE Guideline 36, May 2020.
</p>
<h4>Low airflow</h4>
<ol>
<li>
After the AHU supply fan has been enabled for <code>staTim</code>,
if the measured airflow <code>VPri_flow</code> is less than 70% of setpoint
<code>VActSet_flow</code> for 5 minutes (<code>lowFloTim</code>) while the setpoint
is greater than zero, generate a Level 3 alarm.
</li>
<li>
After the AHU supply fan has been enabled for <code>staTim</code>,
if the measured airflow <code>VPri_flow</code> is less than 50% of setpoint
<code>VActSet_flow</code> for 5 minutes (<code>lowFloTim</code>) while the setpoint
is greater than zero, generate a Level 2 alarm.
</li>
<li>
If a zone has an importance multiplier (<code>staPreMul</code>) of 0 for its
static pressure reset Trim-Respond control loop, low airflow alarms shall be
suppressed for that zone.
</li>
</ol>
<h4>Low-discharging air temperature</h4>
<ol>
<li>
If heating hot-water plant is proven on (<code>u1HotPla=true</code>), and the
discharge temperature (<code>TDis</code>) is 8.3 &deg;C (15 &deg;F) less than the
setpoint (<code>TDisSet</code>) for 10 minuts (<code>lowTemTim</code>), generate a
Level 3 alarm.
</li>
<li>
If heating hot-water plant is proven on (<code>u1HotPla=true</code>), and the
discharge temperature (<code>TDis</code>) is 17 &deg;C (30 &deg;F) less than the
setpoint (<code>TDisSet</code>) for 10 minuts (<code>lowTemTim</code>), generate a
Level 2 alarm.
</li>
<li>
If a zone has an importance multiplier (<code>hotWatRes</code>) of 0 for its
hot-water reset Trim-Respond control loop, low discharing air temperature alarms
shall be suppressed for that zone.
</li>
</ol>
<h4>Fan status alarm</h4>
<p>
Fan alarm is indicated by the status input being different from the output command
after a period of 15 seconds after a change in output status.
</p>
<ol>
<li>
Command on (<code>u1FanCom=true</code>), status off (<code>u1TerFan=false</code>),
generate Level 2 alarm.
</li>
<li>
Command off (<code>u1FanCom=false</code>), status on (<code>u1TerFan=true</code>),
generate Level 4 alarm.
</li>
</ol>
<h4>Airflow sensor calibration</h4>
<p>
If the fan serving the zone has been OFF (<code>u1Fan=false</code>) for 10 minutes
(<code>fanOffTim</code>), and airflow sensor reading <code>VPri_flow</code>
is above 10% of the cooling maximum airflow setpoint <code>VCooMax_flow</code>,
generate a Level 3 alarm.
</p>
<h4>Leaking damper</h4>
<p>
If the damper position (<code>uDam</code>) is 0% and airflow sensor reading
<code>VPri_flow</code> is above 10% of the cooling maximum airflow setpoint
<code>VCooMax_flow</code> for 10 minutes (<code>leaFloTim</code>) while the
fan serving the zone is proven on (<code>u1Fan=true</code>), generate a Level
4 alarm.
</p>
<h4>Leaking valve</h4>
<p>
If the valve position (<code>uVal</code>) is 0% for 15 minutes (<code>valCloTim</code>),
discharing air temperature <code>TDis</code> is above AHU supply temperature
<code>TSup</code> by 3 &deg;C (5 &deg;F), and the fan serving the zone is proven
on (<code>u1Fan=true</code>), gemerate a Level 4 alarm.
</p>
</html>",revisions="<html>
<ul>
<li>
August 29, 2023, by Hongxiang Fu:<br/>
Because of the removal of <code>Logical.And3</code> based on ASHRAE 231P,
replaced it with a stack of two <code>Logical.And</code> blocks.
This is for
<a href=\"https://github.com/lbl-srg/modelica-buildings/issues/2465\">#2465</a>.
</li>
<li>
August 23, 2023, by Jianjun Hu:<br/>
Added delay <code>staTim</code> to allow the system becoming stabilized.
This is for <a href=\"https://github.com/lbl-srg/modelica-buildings/issues/3257\">issue 3257</a>.
</li>
<li>
August 1, 2020, by Jianjun Hu:<br/>
First implementation.
</li>
</ul>
</html>"));
end Alarms;